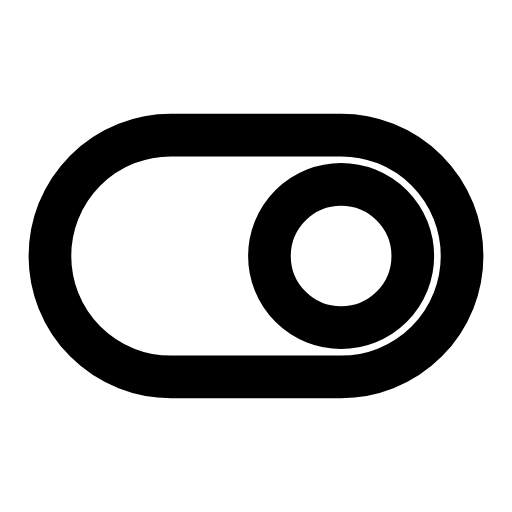
t = 0.00 s
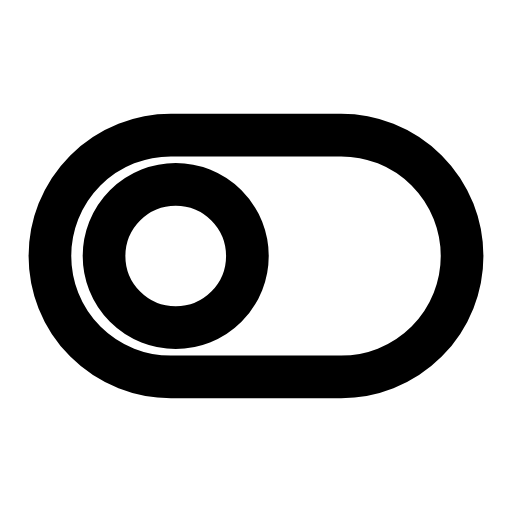
t = 0.30 s
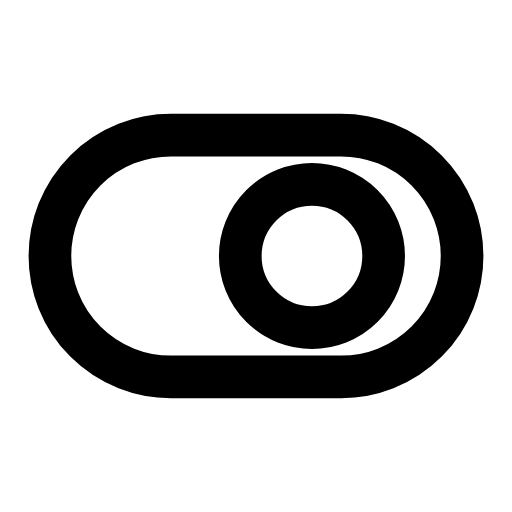
t = 0.65 s
t = 0.96 s: frame unchanged from t = 0.00 s, image omitted
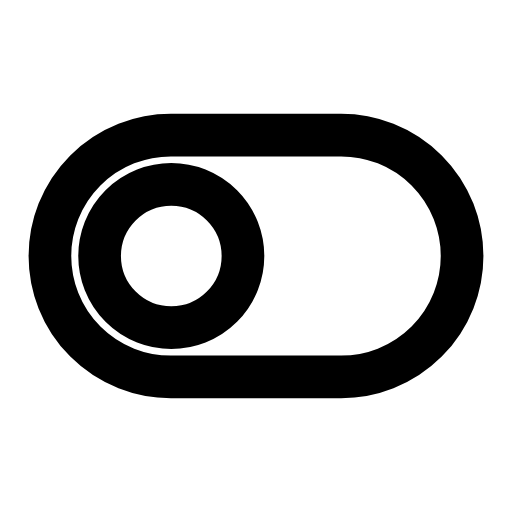
t = 1.27 s
t = 1.60 s: frame unchanged from t = 0.00 s, image omitted

The animated SVG that drew these frames (rendered in a browser with its animation timeline set to each time). Animation: 1 SMIL element (animate=1); one cycle of 1.90 s, repeats indefinitely.

<svg xmlns="http://www.w3.org/2000/svg" width="24" height="24" viewBox="0 0 24 24" fill="none"><g transform="translate(-0.6 -0.6) scale(1.05)"><rect stroke="currentColor" stroke-width="1.905" stroke-linecap="round" stroke-linejoin="round" fill="none" x="2.8" y="6.6" width="18.4" height="10.8" rx="5.4"></rect><circle stroke="currentColor" stroke-width="1.905" stroke-linecap="round" stroke-linejoin="round" fill="none" cx="15.8" cy="12" r="3.2"><animate attributeName="cx" values="15.8;15.8;8.2;8.2;15.8;15.8;8.2;8.2;15.8;15.8;15.8" keyTimes="0;0.09;0.225;0.315;0.414;0.6;0.69;0.75;0.84;0.9;1" dur="1.9s" repeatCount="indefinite" calcMode="spline" keySplines="0.16 1 0.3 1;0.16 1 0.3 1;0.16 1 0.3 1;0.16 1 0.3 1;0.16 1 0.3 1;0.16 1 0.3 1;0.16 1 0.3 1;0.16 1 0.3 1;0.16 1 0.3 1;0.16 1 0.3 1"/></circle></g></svg>
